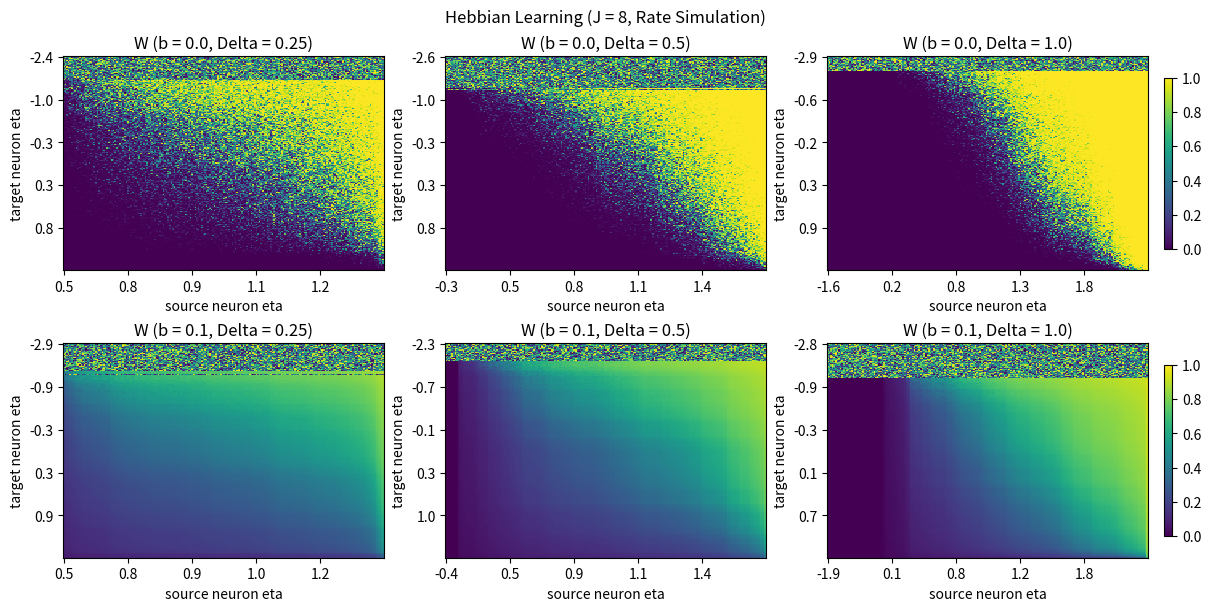

Generate this figure with matplotlib: (Note: this script raises an exception after producing the figure.)
import numpy as np
import matplotlib.pyplot as plt
from scipy.integrate import solve_ivp

def get_xy(fr_source: np.ndarray, fr_target: np.ndarray, condition: str) -> tuple:
    if condition == "hebbian":
        x = np.outer(fr_target, fr_source)
        y = np.repeat((fr_target**2).reshape(len(fr_target), 1), len(fr_source), axis=1)
    elif condition == "antihebbian":
        x = np.repeat((fr_source**2).reshape(len(fr_source), 1), len(fr_target), axis=1)
        y = np.outer(fr_target, fr_source)
    else:
        raise ValueError(f"Invalid condition: {condition}.")
    return x, y

def delta_w(w: np.ndarray, r_source: np.ndarray, eta: np.ndarray, J: float, b: float, a: float, condition: str) -> np.ndarray:
    w = w.reshape(N, N)
    r_target = get_qif_fr(eta + J*np.dot(w, r_source) / N)
    x, y = get_xy(r_source, r_target, condition=condition)
    return (a*(b*((1-w)*x - w*y) + (1-b)*(x-y)*(w-w**2))).flatten()

def get_w_solution(w0: np.ndarray, r_source: np.ndarray, eta: np.ndarray, J: float, b: float, a: float, T: float, **kwargs
                   ) -> np.ndarray:
    sols = solve_ivp(lambda t, w: delta_w(w, r_source, eta, J, b, a, condition), t_span=(0.0, T), y0=np.asarray(w0),
                     **kwargs)
    return sols.y[:, -1].reshape(N, N)

def lorentzian(N: int, eta: float, Delta: float) -> np.ndarray:
    x = np.arange(1, N+1)
    return eta + Delta*np.tan(0.5*np.pi*(2*x-N-1)/(N+1))

def gaussian(N, eta: float, Delta: float) -> np.ndarray:
    etas = eta + Delta * np.random.randn(N)
    return np.sort(etas)

def get_qif_fr(x: np.ndarray) -> np.ndarray:
    fr = np.zeros_like(x)
    fr[x > 0] = np.sqrt(x[x > 0])
    return fr / np.pi

# parameter definition
condition = "hebbian"
distribution = "gaussian"
N = 200
m = 100
Deltas_source = [0.25, 0.5, 1.0]
Delta_target = 1.0
eta_source, eta_target = 1.0, 0.0
a = 0.2
J = 8.0
bs = [0.0, 0.1]
res = {"b": [], "w": [], "delta": [], "eta_source": [], "eta_target": []}

# simulation parameters
T = 1000.0
solver_kwargs = {}

f = lorentzian if distribution == "lorentzian" else gaussian
for b in bs:
    for Delta in Deltas_source:

        # define initial condition
        etas_source = f(N, eta_source, Delta)
        etas_target = f(N, eta_target, Delta_target)
        fr_source = get_qif_fr(etas_source)
        w0 = np.random.uniform(0.01, 0.99, size=(int(N*N),))

        # get weight solutions
        w = get_w_solution(w0, fr_source, etas_target, J, b, a, T, **solver_kwargs)

        # save results
        res["b"].append(b)
        res["delta"].append(Delta)
        res["w"].append(w)
        res["eta_source"].append(etas_source)
        res["eta_target"].append(etas_target)
        print(f"Finished simulations for b = {b}, Delta = {Delta}")

# plotting
fig, axes = plt.subplots(ncols=len(Deltas_source), nrows=len(bs), figsize=(12, 6), layout="constrained")
ticks = np.arange(0, N, int(N/5))
for i, b in enumerate(bs):
    for j, Delta in enumerate(Deltas_source):

        # weight distribution
        ax = axes[i, j]
        idx1 = np.asarray(res["b"]) == b
        idx2 = np.asarray(res["delta"]) == Delta
        idx = np.argwhere((idx1 * idx2) > 0.5).squeeze()
        im = ax.imshow(np.asarray(res["w"][idx]), aspect="auto", interpolation="none", cmap="viridis",
                       vmax=1.0, vmin=0.0)
        ax.set_xlabel("source neuron eta")
        ax.set_ylabel("target neuron eta")
        ax.set_yticks(ticks, labels=np.round(res["eta_target"][idx][ticks], decimals=1))
        ax.set_xticks(ticks, labels=np.round(res["eta_source"][idx][ticks], decimals=1))
        ax.set_title(f"W (b = {b}, Delta = {Delta})")
        if j == len(Deltas_source) - 1:
            plt.colorbar(im, ax=ax, shrink=0.8)

        # # firing rate distribution
        # ax = axes[1, i]
        # im = ax.imshow(np.asarray(res["data"][b]["fr"]), aspect="auto", interpolation="none", cmap="cividis", vmax=fr_max)
        # plt.colorbar(im, ax=ax)
        # ax.set_xlabel("eta")
        # ax.set_ylabel("Delta")
        # ax.set_title(f"Firing Rates (b = {b})")

fig.suptitle(f"{'Hebbian' if condition == 'hebbian' else 'Anti-Hebbian'} Learning (J = {int(J)}, Rate Simulation)")
fig.canvas.draw()
conn = int(J)
conn = f"{conn}_inh" if conn < 0 else f"{conn}"
plt.savefig(f"../results/rate_weight_simulation_2d_{condition}_{conn}.svg")
plt.show()
